Run: headless pygame with SDL's dummy video driver; simulated clock (each Clock.tick advances the game by its frame time, no real sleeping); random seed 0; keys injected as events and as key.get_pressed() state; no mouse input.
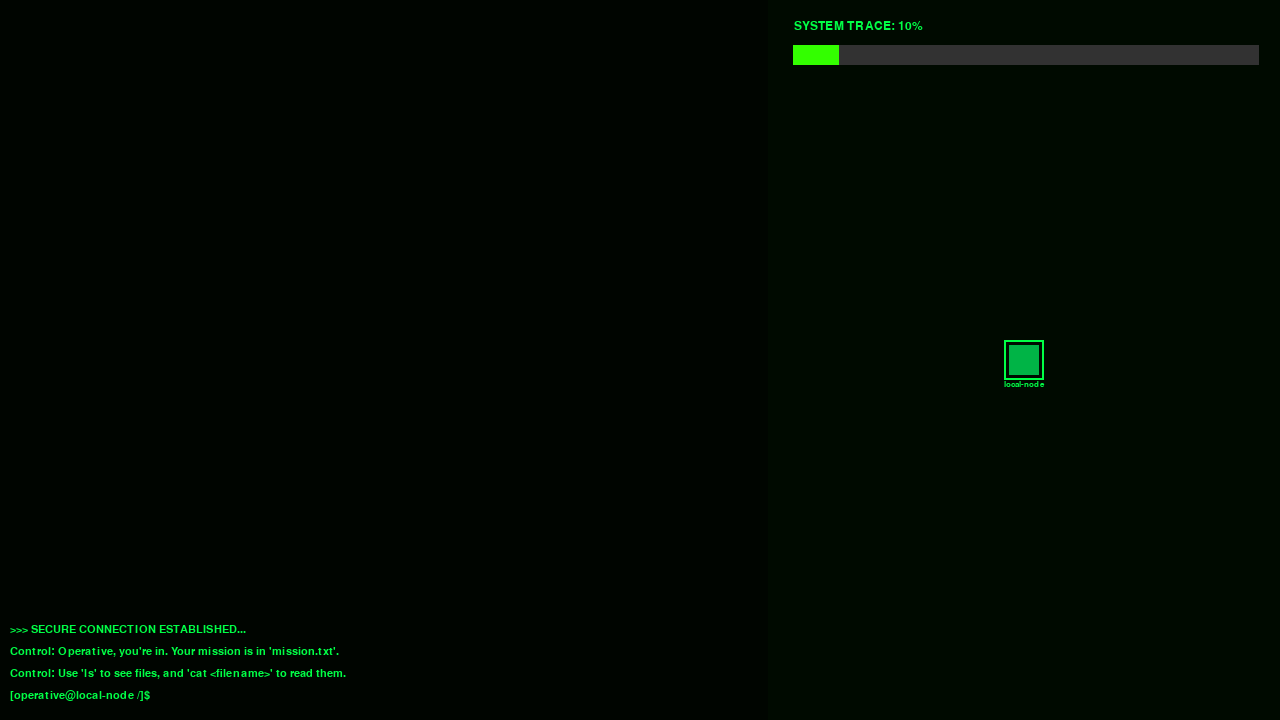
Frame 1 of 4 · flips 1–60 · no input
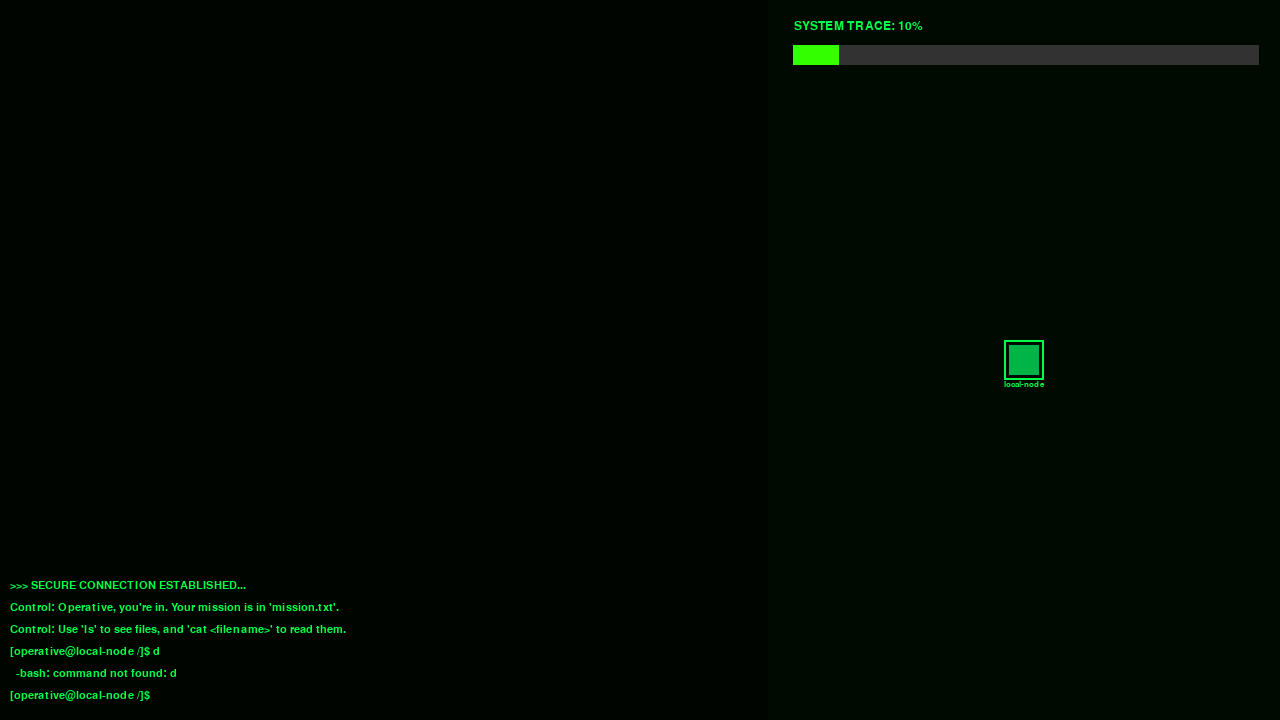
Frame 2 of 4 · flips 61–180 · tapped SPACE, RETURN · held RIGHT (→), D
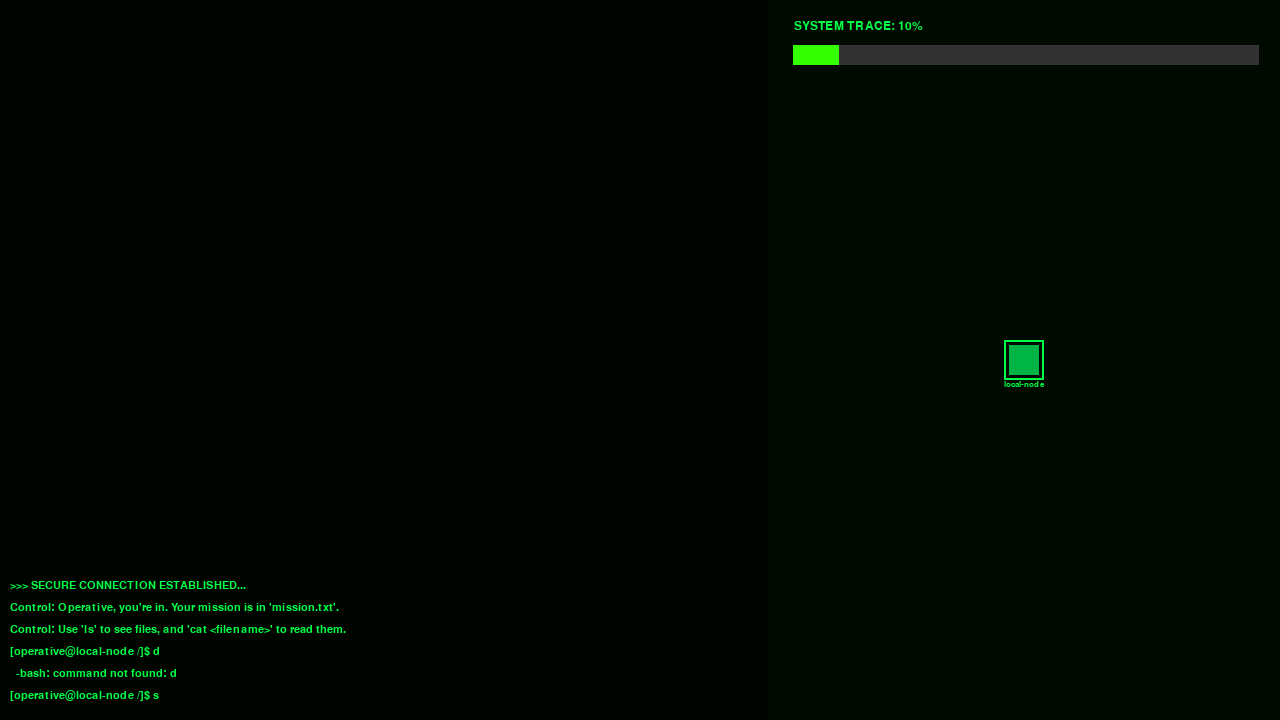
Frame 3 of 4 · flips 181–300 · held DOWN (↓), S
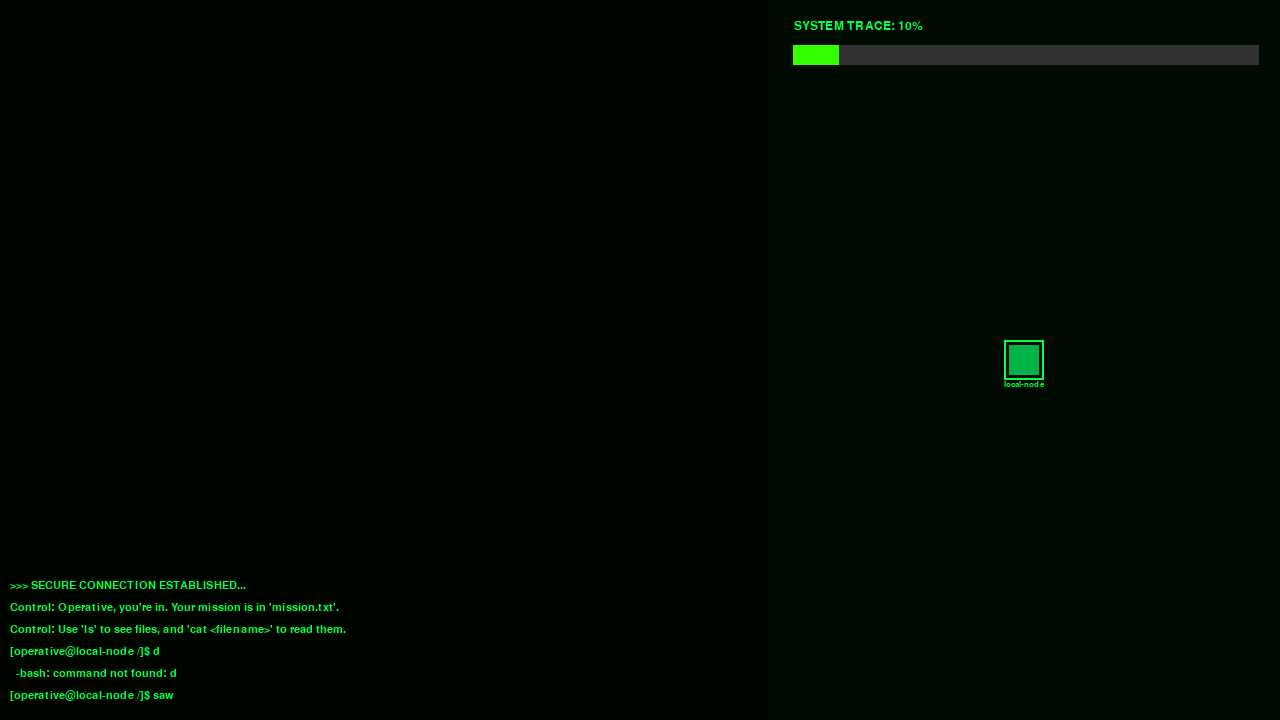
Frame 4 of 4 · flips 301–420 · held LEFT (←), A, UP (↑), W

The pygame program that drew these frames:

# Matrix Hacker - Main

import pygame as pg
import sys
import re
import random
import time

# --- SETTINGS ---
WIDTH, HEIGHT = 1280, 720
FPS = 60
TITLE = "Matrix Hacker"
COLOR_BACKGROUND = (0, 10, 0)
COLOR_TEXT = (0, 255, 70)
COLOR_GRID = (0, 80, 0)
COLOR_CURSOR = (0, 255, 70)
COLOR_NODE_ROOT = (255, 255, 0)
COLOR_NODE_FIREWALL = (255, 0, 0)
COLOR_NODE_DATA = (0, 150, 255)
COLOR_NODE_DEFAULT = (0, 180, 70)

# --- FILESYSTEM CLASSES ---
class File:
    def __init__(self, name, content=""):
        self.name = name
        self.content = content
        self.parent = None

class Directory:
    def __init__(self, name, parent=None):
        self.name = name
        self.parent = parent
        self.children = {}

    def add_child(self, child):
        child.parent = self
        self.children[child.name] = child

    def get_child(self, name):
        return self.children.get(name)

# --- SERVER CLASS ---
class Server:
    def __init__(self, ip, name, server_type='default', position=(0,0)):
        self.ip = ip
        self.name = name
        self.server_type = server_type
        self.position = position
        self.is_discovered = False
        self.accounts = {}
        self.fs = Directory('/')
        self.fs.add_child(Directory('home'))
        self.fs.add_child(Directory('var'))
        self.fs.add_child(Directory('bin'))
        self.vulnerability_found = False

    def add_user(self, user, password):
        self.accounts[user] = password
        home_dir = self.fs.get_child('home')
        if not home_dir.get_child(user):
            home_dir.add_child(Directory(user))

# --- PLAYER CLASS ---
class Player:
    def __init__(self, starting_server):
        self.current_server = starting_server
        self.current_directory = starting_server.fs
        self.user = "operative"
        self.commands = ["help", "ls", "dir", "cat", "cd", "pwd"]

# --- CONSOLE CLASS ---
class Console:
    def __init__(self, game):
        self.game = game
        self.input_text = ""
        self.history = []
        self.font = pg.font.Font(pg.font.match_font('monospace'), 16)
        self.cursor_visible = True
        self.cursor_timer = 0
        self.is_password_prompt = False
        self.password_callback = None
        self.scroll_offset = 0

    def get_prompt(self):
        if self.is_password_prompt:
            return "password: "
        path = self.game.get_current_path()
        return f"[{self.game.player.user}@{self.game.player.current_server.name} {path}]$ "

    def handle_event(self, event):
        if event.type == pg.MOUSEWHEEL:
            self.scroll_offset += event.y
            if self.scroll_offset > len(self.history) - 5:
                self.scroll_offset = len(self.history) - 5
            if self.scroll_offset < 0:
                self.scroll_offset = 0
        if event.type == pg.KEYDOWN:
            if event.key == pg.K_RETURN:
                self.process_command()
            elif event.key == pg.K_BACKSPACE:
                self.input_text = self.input_text[:-1]
            else:
                self.input_text += event.unicode

    def process_command(self):
        command_full = self.input_text.strip()
        if self.is_password_prompt:
            self.history.append(self.get_prompt() + "********")
            self.is_password_prompt = False
            self.password_callback(command_full)
            self.input_text = ""
            return

        self.history.append(self.get_prompt() + command_full)
        self.game.execute_command(command_full)
        self.input_text = ""
        self.scroll_offset = 0 # Reset scroll on new command

    def update(self, dt):
        self.cursor_timer += dt
        if self.cursor_timer >= 0.5:
            self.cursor_timer = 0
            self.cursor_visible = not self.cursor_visible

    def draw(self, surface):
        console_width = WIDTH * 0.58
        y_pos = HEIGHT - 30
        prompt = self.get_prompt()
        display_text = prompt + self.input_text if not self.is_password_prompt else prompt + "*" * len(self.input_text)
        input_surface = self.font.render(display_text, True, COLOR_TEXT)
        surface.blit(input_surface, (10, y_pos))

        if self.cursor_visible:
            cursor_pos = self.font.size(display_text)[0] + 10
            pg.draw.rect(surface, COLOR_CURSOR, (cursor_pos, y_pos, 10, 18))

        draw_y = y_pos
        display_history = self.history[-(25 + self.scroll_offset):-self.scroll_offset if self.scroll_offset > 0 else None]
        for line in reversed(display_history):
            if draw_y < 25: break
            words = line.split(' ')
            wrapped_lines = []
            current_line = ""
            for word in words:
                if self.font.size(current_line + word)[0] < console_width:
                    current_line += word + " "
                else:
                    wrapped_lines.append(current_line)
                    current_line = word + " "
            wrapped_lines.append(current_line)

            for sub_line in reversed(wrapped_lines):
                if draw_y < 25: break
                history_surface = self.font.render(sub_line, True, COLOR_TEXT)
                surface.blit(history_surface, (10, draw_y - 22))
                draw_y -= 22

# --- MAIN GAME CLASS ---
class Game:
    def __init__(self):
        pg.init()
        self.screen = pg.display.set_mode((WIDTH, HEIGHT))
        pg.display.set_caption(TITLE)
        self.clock = pg.time.Clock()
        self.running = True
        self.font = pg.font.Font(pg.font.match_font('monospace'), 16)

    def new_game(self):
        self.system_trace = 0.1
        self.servers = {}
        self.generate_network()
        self.player = Player(self.servers["127.0.0.1"])
        self.console = Console(self)
        self.console.history.extend([
            ">>> SECURE CONNECTION ESTABLISHED...",
            "Control: Operative, you're in. Your mission is in 'mission.txt'.",
            "Control: Use 'ls' to see files, and 'cat <filename>' to read them."
        ])
        self.run_main_game_loop()

    def generate_network(self):
        local_server = Server("127.0.0.1", "local-node", position=(int(WIDTH*0.8), HEIGHT // 2))
        local_server.is_discovered = True
        local_server.add_user('operative', '')
        self.servers["127.0.0.1"] = local_server

        num_servers = random.randint(10, 15)
        server_ips = [f"10.1.{random.randint(1,254)}.{random.randint(1,254)}" for _ in range(num_servers)]
        server_names = [f"node-0{i}" for i in range(num_servers)]
        server_types = ['data'] * 4 + ['firewall'] * 2 + ['default'] * (num_servers - 7) + ['root']
        random.shuffle(server_types)

        for i in range(num_servers):
            pos_x = int(WIDTH * 0.8 + random.randint(-200, 200))
            pos_y = int(HEIGHT / 2 + random.randint(-300, 300))
            self.servers[server_ips[i]] = Server(server_ips[i], server_names[i], server_types[i], (pos_x, pos_y))

        path = random.sample(server_ips, 4)
        root_server_ip = next(ip for ip, s in self.servers.items() if s.server_type == 'root')
        if root_server_ip in path: path.remove(root_server_ip)
        path.append(root_server_ip)

        # 1. Local Server (Tutorial)
        local_server.fs.get_child('home').get_child('operative').add_child(File("mission.txt", f"OBJECTIVE: Infiltrate the ghost network 'Aethelred' and find the Genesis report.\n\nYour first target is the gateway at {path[0]}. Use the 'ssh' command you can learn about in /bin."))
        local_server.fs.get_child('bin').add_child(File("ssh.hlp", "COMMAND: ssh <user>@<ip>\nConnects to a remote server."))

        # 2. Gateway Server (First Hop)
        gw_server = self.servers[path[0]]
        gw_server.add_user('guest', 'guest')
        gw_server.fs.get_child('home').get_child('guest').add_child(File("readme.txt", f"ADMIN_NOTE: Johnson, you idiot. You left the password for the file server on a post-it note AGAIN. The server's IP is {path[1]}. I've hidden the credentials for the 'archivist' account in your home directory. Get it and delete the file."))
        gw_server.fs.get_child('home').add_child(Directory('johnson'))
        gw_server.fs.get_child('home').get_child('johnson').add_child(File("credentials.bak", "user: archivist | pass: buddy"))
        
        # 3. File Server (Layer 2 Lore)
        fs_server = self.servers[path[1]]
        fs_server.add_user('archivist', 'buddy')
        fs_server.fs.get_child('home').get_child('archivist').add_child(File("project_note.txt", f"The L.I.C. Matrix is unstable. All traffic is routed through the firewall at {path[2]}. The admin there is lazy, try a common password.\nRKSE_LOG: The Cognitive Load is nearing the 503_Stall threshold."))
        fs_server.fs.get_child('bin').add_child(File("nmap.hlp", "COMMAND: nmap <ip>\nScans a target IP for open ports and potential vulnerabilities."))

        # 4. Firewall Server (Puzzle)
        fw_server = self.servers[path[2]]
        fw_server.add_user('admin', 'admin')
        fw_server.fs.get_child('home').get_child('admin').add_child(File("firewall_config.txt", f"Firewall is active. All ports are blocked except for SSH. The staging database server at {path[3]} is on the internal network."))

        # 5. Staging DB Server (Final Clue)
        staging_server = self.servers[path[3]]
        staging_server.add_user('db_admin', 'password123')
        staging_server.fs.get_child('home').get_child('db_admin').add_child(File("final_clue.txt", f"The root server is at {path[4]}. The user is 'root'. I don't know the password, but the SSH daemon is ancient. An 'nmap' scan should reveal a vulnerability."))
        staging_server.fs.get_child('home').get_child('db_admin').add_child(File("chat_log_R-K.txt", "R_Prime: Kelly, you have to trust the process.\nK_Prime: The process is flawed!\n...the password is what I always told you to do."))

        # 6. Root Server (The Goal)
        root_server = self.servers[path[4]]
        root_server.add_user('root', 'TrustTheProcess')
        root_server.fs.get_child('home').get_child('root').add_child(File("P_Foundational_v5.1.txt", "[ACCESS GRANTED] Welcome, Architect."))

    def run_main_game_loop(self):
        self.game_active = True
        while self.game_active:
            self.dt = self.clock.tick(FPS) / 1000
            for event in pg.event.get():
                if event.type == pg.QUIT:
                    self.game_active = False
                    self.running = False
                self.console.handle_event(event)
            self.console.update(self.dt)
            self.draw()

    def draw(self):
        self.screen.fill(COLOR_BACKGROUND)
        pg.draw.rect(self.screen, (0,5,0), (0, 0, WIDTH * 0.6, HEIGHT))
        self.draw_network_map()
        self.draw_trace_bar()
        self.console.draw(self.screen)
        pg.display.flip()

    def draw_network_map(self):
        for server in self.servers.values():
            if server.is_discovered:
                if server.ip != self.player.current_server.ip:
                    pg.draw.line(self.screen, COLOR_GRID, self.player.current_server.position, server.position, 1)
                color = COLOR_NODE_DEFAULT
                if server.server_type == 'root': color = COLOR_NODE_ROOT
                elif server.server_type == 'firewall': color = COLOR_NODE_FIREWALL
                pg.draw.rect(self.screen, color, (server.position[0] - 15, server.position[1] - 15, 30, 30))
                self.draw_text(server.name, 12, server.position[0], server.position[1] + 20)
        pos = self.player.current_server.position
        pg.draw.rect(self.screen, COLOR_CURSOR, (pos[0] - 20, pos[1] - 20, 40, 40), 2)

    def draw_trace_bar(self):
        map_area_x = WIDTH * 0.62
        r = int(min(255, 255 * (self.system_trace * 2)))
        g = int(min(255, 510 * (1 - self.system_trace)))
        b = 0
        trace_color = (r, g, b)
        trace_text = f"SYSTEM TRACE: {int(self.system_trace * 100)}%"
        self.draw_text(trace_text, 18, map_area_x, 20, align="topleft")
        pg.draw.rect(self.screen, (50,50,50), (map_area_x, 45, WIDTH - map_area_x - 20, 20))
        pg.draw.rect(self.screen, trace_color, (map_area_x, 45, (WIDTH - map_area_x - 20) * self.system_trace, 20))

    def draw_text(self, text, size, x, y, align="midtop"):
        font = pg.font.Font(None, size)
        text_surface = font.render(text, True, COLOR_TEXT)
        text_rect = text_surface.get_rect()
        if align == "midtop": text_rect.midtop = (x, y)
        elif align == "topleft": text_rect.topleft = (x, y)
        self.screen.blit(text_surface, text_rect)

    def get_current_path(self):
        path = []
        current = self.player.current_directory
        while current:
            path.append(current.name)
            current = current.parent
        if len(path) <= 1: return "/"
        else: return "/" + "/".join(reversed(path[:-1]))

    def resolve_path(self, path_str):
        if not path_str: return self.player.current_directory
        if path_str.startswith('~'):
            home_path = f"/home/{self.player.user}"
            path_str = path_str.replace('~', home_path, 1)
        current_node = self.player.current_directory
        if path_str.startswith('/'):
            current_node = self.player.current_server.fs
            path_parts = path_str.strip('/').split('/')
        else:
            path_parts = path_str.split('/')
        if path_parts == ['']: return current_node
        for part in path_parts:
            if part == '..':
                if current_node.parent: current_node = current_node.parent
            elif part != '.' and part != '':
                next_node = current_node.get_child(part)
                if next_node: current_node = next_node
                else: return None
        return current_node

    def execute_command(self, command_full):
        parts = command_full.split()
        if not parts: return
        command = parts[0]
        args = parts[1:]
        if command in self.player.commands:
            if command == "help": self.console.history.append(f'  Commands: {" ".join(self.player.commands)}')
            elif command in ["ls", "dir"]: self.execute_ls(args)
            elif command == "cd": self.execute_cd(args)
            elif command == "pwd": self.console.history.append(self.get_current_path())
            elif command == "cat": self.execute_cat(args)
            elif command == "ssh": self.execute_ssh(args)
            elif command == "nmap": self.execute_nmap(args)
            elif command == "exit": self.game_active = False
        else:
            self.console.history.append(f"  -bash: command not found: {command}")

    def execute_ls(self, args):
        path = args[0] if args else "."
        target_dir = self.resolve_path(path)
        if isinstance(target_dir, Directory):
            self.console.history.append("  ".join(target_dir.children.keys()) or "  (empty)")
        elif target_dir is None:
            self.console.history.append(f"  ls: cannot access '{path}': No such file or directory")
        else: self.console.history.append(path.split('/')[-1])

    def execute_cd(self, args):
        if not args: path = '~'
        else: path = args[0]
        target_dir = self.resolve_path(path)
        if isinstance(target_dir, Directory):
            self.player.current_directory = target_dir
        else: self.console.history.append(f"  cd: no such directory: {path}")

    def execute_cat(self, args):
        if not args: self.console.history.append("  usage: cat <file>"); return
        path = args[0]
        target_file = self.resolve_path(path)
        if isinstance(target_file, File):
            filename = path.split('/')[-1]
            if filename.endswith(".hlp"):
                command_name = filename.split('.')[0]
                if command_name not in self.player.commands:
                    self.player.commands.append(command_name)
                    self.console.history.append(f"  New command learned: {command_name}")
            if self.player.current_server.server_type == 'root' and filename == 'P_Foundational_v5.1.txt':
                if self.player.current_server.vulnerability_found:
                    self.console.history.extend(["  --- ACCESSING CORE MEMORY ---", target_file.content, "  -------------------------", "*** THE GENESIS CIPHER -- OBJECTIVE COMPLETE ***"])
                    time.sleep(2)
                    self.game_active = False
                else:
                    self.console.history.append("  cat: P_Foundational_v5.1.txt: File is encrypted. A vulnerability is required."); self.system_trace += 0.1
            else:
                self.console.history.extend([f"  --- Contents of {filename} ---", target_file.content, "  -------------------------"])
        else: self.console.history.append(f"  cat: cannot access '{path}': No such file or directory")

    def execute_nmap(self, args):
        if not args: self.console.history.append("  usage: nmap <ip_address>"); return
        target_ip = args[0]
        if target_ip not in self.servers: self.console.history.append("  Host not found."); return
        self.console.history.append(f"  Scanning {target_ip}... Trace increased."); self.system_trace += 0.15
        target_server = self.servers[target_ip]
        if target_server.server_type == 'root':
            self.console.history.append("  VULNERABILITY DETECTED: Port 22 open with outdated SSH version. Encryption can be bypassed.")
            target_server.vulnerability_found = True
        else:
            self.console.history.append("  Scan complete. No obvious vulnerabilities found.")

    def execute_ssh(self, args):
        if not args: self.console.history.append("  usage: ssh <user>@<ip_address>"); return
        match = re.match(r"(\w+)@([\d\.]+)", args[0])
        if not match: self.console.history.append("  usage: ssh <user>@<ip_address>"); return
        user, ip = match.groups()
        if ip not in self.servers: self.console.history.append(f"  ssh: connect to host {ip} port 22: Connection refused"); self.system_trace += 0.05; return
        target_server = self.servers[ip]
        target_server.is_discovered = True
        if user not in target_server.accounts: self.console.history.append(f"  Permission denied (publickey,password)."); self.system_trace += 0.1; return
        if target_server.accounts.get(user) == 'guest':
            self.console.history.append(f"  Authentication successful. Welcome to {target_server.name}.")
            self.player.current_server = target_server; self.player.current_directory = target_server.fs; self.player.user = user
            return
        self.console.is_password_prompt = True
        def check_password(password):
            if target_server.accounts.get(user) == password:
                self.console.history.append(f"  Authentication successful. Welcome to {target_server.name}.")
                self.player.current_server = target_server; self.player.current_directory = target_server.fs; self.player.user = user
            else: self.console.history.append("  Permission denied, please try again."); self.system_trace += 0.15
        self.console.password_callback = check_password

if __name__ == '__main__':
    g = Game()
    g.new_game()
    pg.quit()
    sys.exit()
